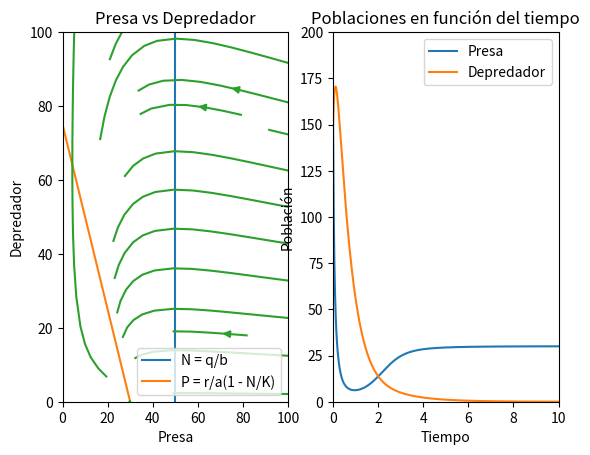

This figure's Python source:
import numpy as np
import matplotlib.pyplot as plt

#Valores iniciales

r = 7.5
q = 5
a = 0.1
b = 0.1
K = 30

n0 = 150
p0 = 150

n = np.linspace(-50, 200, 100)
p = np.linspace(-50, 200, 100)



plt.figure()

# Isoclinas
iso1 = np.array([q/b] * len(n))
iso2 = r/a * (1 - n/K)

plt.subplot(1, 2, 1)
plt.plot(iso1, n, label='N = q/b')
plt.plot(n, iso2, label='P = r/a(1 - N/K)')

# Campo vectorial
N,P = np.meshgrid(n, p)

pendiente_N = r * N * (1 - N / K) - a * N * P
pendiente_P = b * N * P - q * P

magnitud = np.sqrt(pendiente_N ** 2 + pendiente_P ** 2)

plt.streamplot(N, P, pendiente_N / magnitud, pendiente_P / magnitud, density=[0.5, 1])

# Grafica
plt.legend()
plt.xlim(0, 100)
plt.ylim(0, 100)
plt.xlabel('Presa')
plt.ylabel('Depredador')
plt.title('Presa vs Depredador')


# Poblaciones en funcion del tiempo
plt.subplot(1, 2, 2)

NP0 = np.array([n0, p0])

h = 0.005
n = 51
j = int(n // h)

t = np.linspace(0, 150, j)

def runge_kutta(f, np):
    
    t = 0
    y = np

    N1 = []
    P1 = []

    N1.append(y[0])
    P1.append(y[1])

    for _ in range(j - 1):
        k1 = h * f(t, y)
        k2 = h * f(t + h/2, y + k1/2)
        k3 = h * f(t + h/2, y + k2/2)
        k4 = h * f(t + h, y + k3)
        y = y + (k1 + 2*k2 + 2*k3 + k4)/6
        t = t + h

        N1.append(y[0])
        P1.append(y[1])

    return N1, P1

def f(t, y):
    return np.array([r*y[0]*(1 - y[0]/K) - a*y[0]*y[1], b*y[0]*y[1] - q*y[1]])

N1, P1 = runge_kutta(f, NP0)

plt.plot(t, N1, label='Presa')
plt.plot(t, P1, label='Depredador')
plt.legend()
plt.xlabel('Tiempo')
plt.ylabel('Población')
plt.title('Poblaciones en función del tiempo')
plt.xlim(0, 10)
plt.ylim(0, 200)
plt.show()

